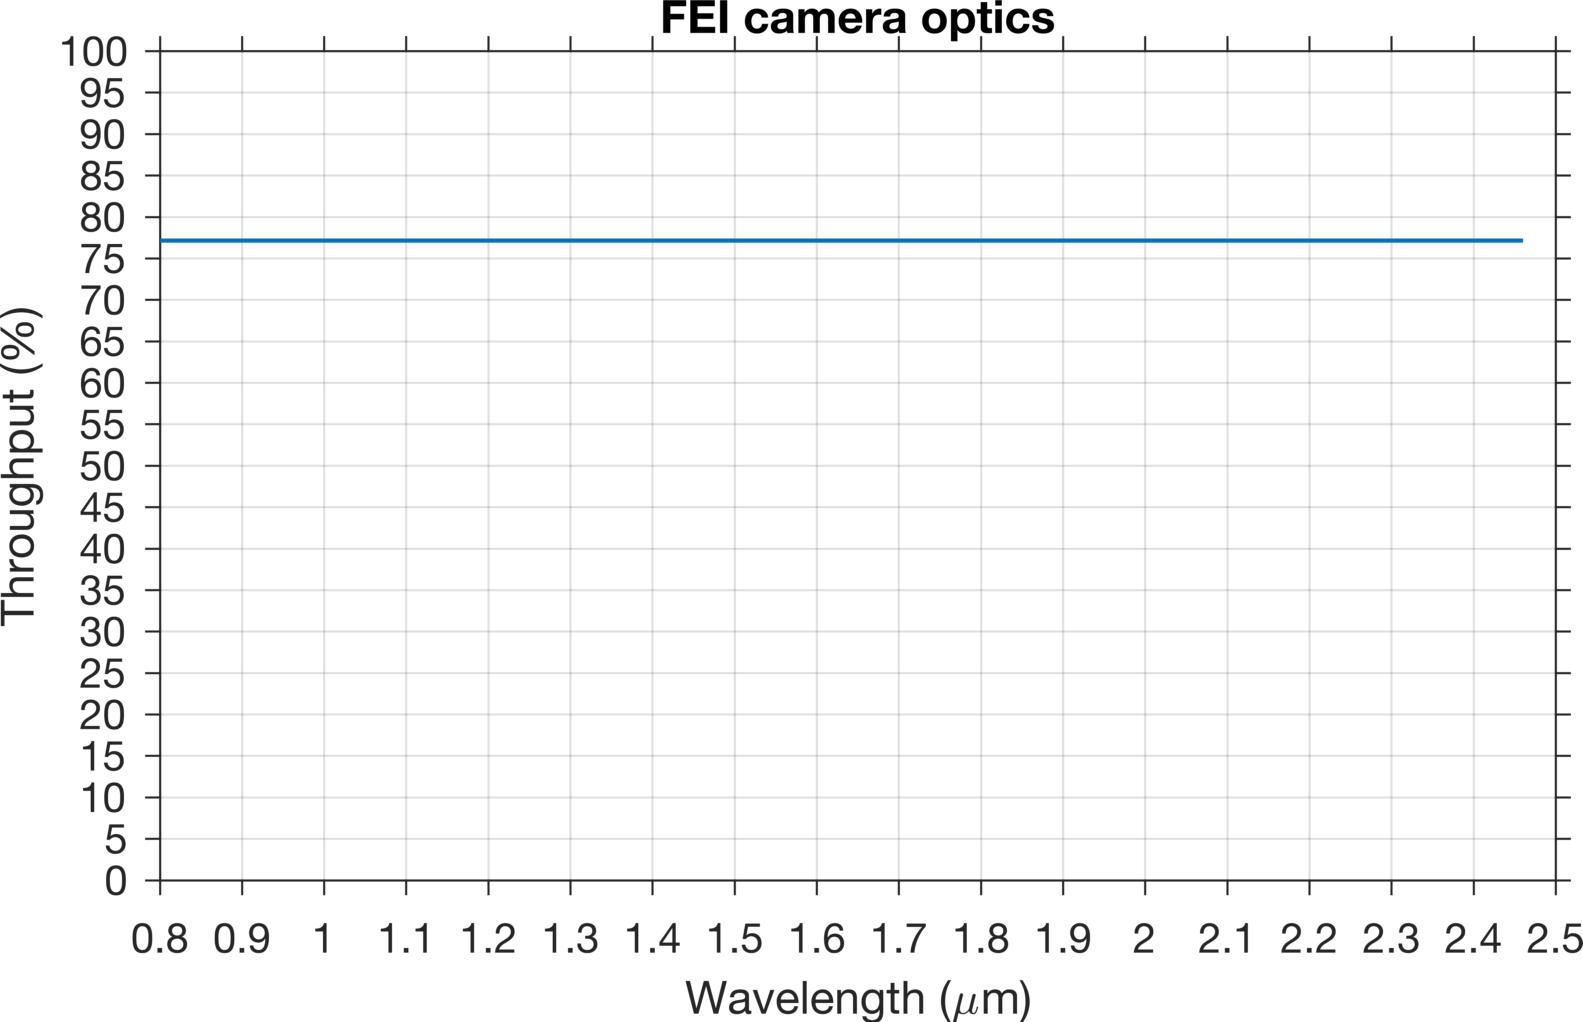

Source data for this figure (header and first rows):
wavelength_um, throughput
0.8, 0.7716
0.8017, 0.7716
0.8033, 0.7716
0.805, 0.7716
0.8066, 0.7716
0.8083, 0.7716
0.81, 0.7716
0.8116, 0.7716
0.8133, 0.7716
0.815, 0.7716
0.8166, 0.7716
0.8183, 0.7716
0.8199, 0.7716
0.8216, 0.7716
0.8233, 0.7716
0.8249, 0.7716
0.8266, 0.7716
0.8282, 0.7716
0.8299, 0.7716
0.8316, 0.7716
0.8332, 0.7716
0.8349, 0.7716
0.8366, 0.7716
0.8382, 0.7716
0.8399, 0.7716
0.8415, 0.7716
0.8432, 0.7716
0.8449, 0.7716
0.8465, 0.7716
0.8482, 0.7716
0.8498, 0.7716
0.8515, 0.7716
0.8532, 0.7716
0.8548, 0.7716
0.8565, 0.7716
0.8582, 0.7716
0.8598, 0.7716
0.8615, 0.7716
0.8631, 0.7716
0.8648, 0.7716
0.8665, 0.7716
0.8681, 0.7716
0.8698, 0.7716
0.8715, 0.7716
0.8731, 0.7716
0.8748, 0.7716
0.8764, 0.7716
0.8781, 0.7716
0.8798, 0.7716
0.8814, 0.7716
0.8831, 0.7716
0.8847, 0.7716
0.8864, 0.7716
0.8881, 0.7716
0.8897, 0.7716
0.8914, 0.7716
0.8931, 0.7716
0.8947, 0.7716
0.8964, 0.7716
0.898, 0.7716
... 940 more rows
